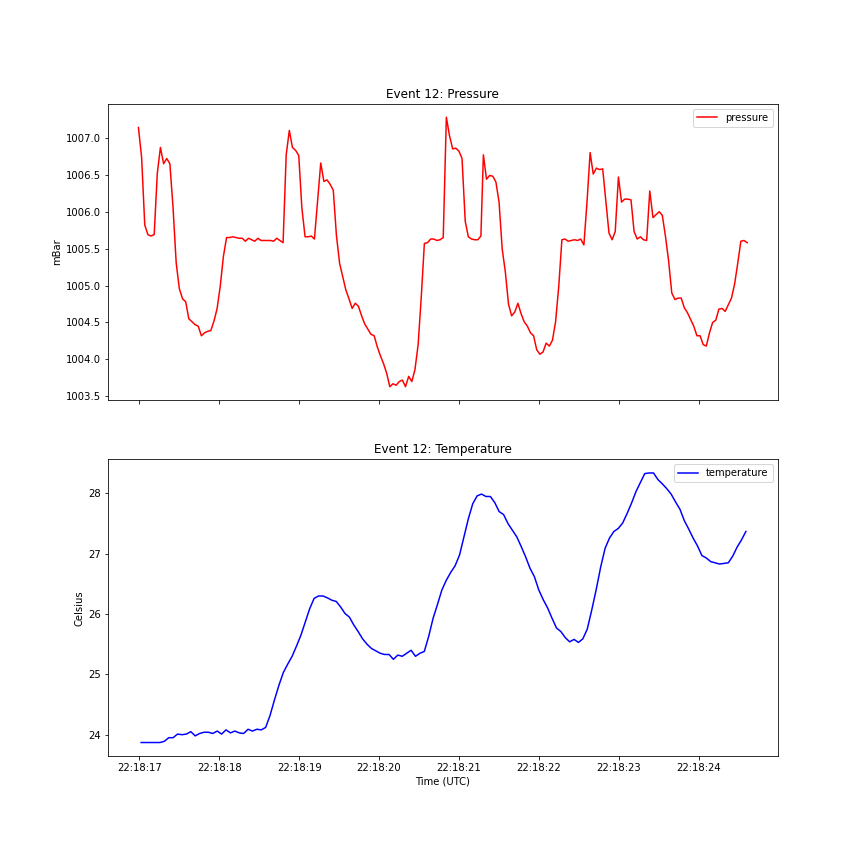

The file beside this chart, header and first rows:
, id, value, date, type, event_id, event_type, frequency, start_time
0, 93834, 1007, 2021-02-10 22:18:16.990, pressure, 12, cough, 25.46, 2021-02-10 22:18:17.501
1, 93724, 23.87, 2021-02-10 22:18:17.024, temperature, 12, cough, 18.19, 2021-02-10 22:18:17.189
2, 93833, 1007, 2021-02-10 22:18:17.030, pressure, 12, cough, 25.46, 2021-02-10 22:18:17.501
3, 93832, 1006, 2021-02-10 22:18:17.069, pressure, 12, cough, 25.46, 2021-02-10 22:18:17.501
4, 93723, 23.87, 2021-02-10 22:18:17.079, temperature, 12, cough, 18.19, 2021-02-10 22:18:17.189
5, 93831, 1006, 2021-02-10 22:18:17.108, pressure, 12, cough, 25.46, 2021-02-10 22:18:17.501
6, 93722, 23.87, 2021-02-10 22:18:17.134, temperature, 12, cough, 18.19, 2021-02-10 22:18:17.189
7, 93830, 1006, 2021-02-10 22:18:17.147, pressure, 12, cough, 25.46, 2021-02-10 22:18:17.501
8, 93829, 1006, 2021-02-10 22:18:17.187, pressure, 12, cough, 25.46, 2021-02-10 22:18:17.501
9, 93721, 23.87, 2021-02-10 22:18:17.189, temperature, 12, cough, 18.19, 2021-02-10 22:18:17.189
10, 93828, 1007, 2021-02-10 22:18:17.226, pressure, 12, cough, 25.46, 2021-02-10 22:18:17.501
11, 94016, 23.87, 2021-02-10 22:18:17.259, temperature, 12, cough, 18.15, 2021-02-10 22:18:22.714
12, 93827, 1007, 2021-02-10 22:18:17.265, pressure, 12, cough, 25.46, 2021-02-10 22:18:17.501
13, 93826, 1007, 2021-02-10 22:18:17.305, pressure, 12, cough, 25.46, 2021-02-10 22:18:17.501
14, 94015, 23.89, 2021-02-10 22:18:17.314, temperature, 12, cough, 18.15, 2021-02-10 22:18:22.714
15, 93825, 1007, 2021-02-10 22:18:17.344, pressure, 12, cough, 25.46, 2021-02-10 22:18:17.501
16, 94014, 23.95, 2021-02-10 22:18:17.369, temperature, 12, cough, 18.15, 2021-02-10 22:18:22.714
17, 93824, 1007, 2021-02-10 22:18:17.383, pressure, 12, cough, 25.46, 2021-02-10 22:18:17.501
18, 93823, 1006, 2021-02-10 22:18:17.422, pressure, 12, cough, 25.46, 2021-02-10 22:18:17.501
19, 94013, 23.95, 2021-02-10 22:18:17.424, temperature, 12, cough, 18.15, 2021-02-10 22:18:22.714
20, 93822, 1005, 2021-02-10 22:18:17.462, pressure, 12, cough, 25.46, 2021-02-10 22:18:17.501
21, 94012, 24.01, 2021-02-10 22:18:17.479, temperature, 12, cough, 18.15, 2021-02-10 22:18:22.714
22, 93821, 1005, 2021-02-10 22:18:17.501, pressure, 12, cough, 25.46, 2021-02-10 22:18:17.501
23, 94011, 24.0, 2021-02-10 22:18:17.535, temperature, 12, cough, 18.15, 2021-02-10 22:18:22.714
24, 94112, 1005, 2021-02-10 22:18:17.542, pressure, 12, cough, 25.46, 2021-02-10 22:18:21.273
25, 94111, 1005, 2021-02-10 22:18:17.581, pressure, 12, cough, 25.46, 2021-02-10 22:18:21.273
26, 94010, 24.01, 2021-02-10 22:18:17.590, temperature, 12, cough, 18.15, 2021-02-10 22:18:22.714
27, 94110, 1005, 2021-02-10 22:18:17.620, pressure, 12, cough, 25.46, 2021-02-10 22:18:21.273
28, 94009, 24.05, 2021-02-10 22:18:17.645, temperature, 12, cough, 18.15, 2021-02-10 22:18:22.714
29, 94109, 1005, 2021-02-10 22:18:17.660, pressure, 12, cough, 25.46, 2021-02-10 22:18:21.273
30, 94108, 1004, 2021-02-10 22:18:17.699, pressure, 12, cough, 25.46, 2021-02-10 22:18:21.273
31, 94008, 23.98, 2021-02-10 22:18:17.700, temperature, 12, cough, 18.15, 2021-02-10 22:18:22.714
32, 94107, 1004, 2021-02-10 22:18:17.738, pressure, 12, cough, 25.46, 2021-02-10 22:18:21.273
33, 94007, 24.02, 2021-02-10 22:18:17.755, temperature, 12, cough, 18.15, 2021-02-10 22:18:22.714
34, 94106, 1004, 2021-02-10 22:18:17.777, pressure, 12, cough, 25.46, 2021-02-10 22:18:21.273
35, 94006, 24.04, 2021-02-10 22:18:17.810, temperature, 12, cough, 18.15, 2021-02-10 22:18:22.714
36, 94105, 1004, 2021-02-10 22:18:17.817, pressure, 12, cough, 25.46, 2021-02-10 22:18:21.273
37, 94104, 1004, 2021-02-10 22:18:17.856, pressure, 12, cough, 25.46, 2021-02-10 22:18:21.273
38, 94005, 24.04, 2021-02-10 22:18:17.865, temperature, 12, cough, 18.15, 2021-02-10 22:18:22.714
39, 94103, 1004, 2021-02-10 22:18:17.895, pressure, 12, cough, 25.46, 2021-02-10 22:18:21.273
40, 94004, 24.02, 2021-02-10 22:18:17.920, temperature, 12, cough, 18.15, 2021-02-10 22:18:22.714
41, 94102, 1005, 2021-02-10 22:18:17.935, pressure, 12, cough, 25.46, 2021-02-10 22:18:21.273
42, 94101, 1005, 2021-02-10 22:18:17.974, pressure, 12, cough, 25.46, 2021-02-10 22:18:21.273
43, 94003, 24.06, 2021-02-10 22:18:17.975, temperature, 12, cough, 18.15, 2021-02-10 22:18:22.714
44, 94100, 1005, 2021-02-10 22:18:18.013, pressure, 12, cough, 25.46, 2021-02-10 22:18:21.273
45, 94002, 24.01, 2021-02-10 22:18:18.030, temperature, 12, cough, 18.15, 2021-02-10 22:18:22.714
46, 94099, 1005, 2021-02-10 22:18:18.052, pressure, 12, cough, 25.46, 2021-02-10 22:18:21.273
47, 94001, 24.08, 2021-02-10 22:18:18.085, temperature, 12, cough, 18.15, 2021-02-10 22:18:22.714
48, 94098, 1006, 2021-02-10 22:18:18.092, pressure, 12, cough, 25.46, 2021-02-10 22:18:21.273
49, 94097, 1006, 2021-02-10 22:18:18.131, pressure, 12, cough, 25.46, 2021-02-10 22:18:21.273
50, 94000, 24.03, 2021-02-10 22:18:18.141, temperature, 12, cough, 18.15, 2021-02-10 22:18:22.714
51, 94096, 1006, 2021-02-10 22:18:18.170, pressure, 12, cough, 25.46, 2021-02-10 22:18:21.273
52, 93999, 24.06, 2021-02-10 22:18:18.196, temperature, 12, cough, 18.15, 2021-02-10 22:18:22.714
53, 94095, 1006, 2021-02-10 22:18:18.209, pressure, 12, cough, 25.46, 2021-02-10 22:18:21.273
54, 94094, 1006, 2021-02-10 22:18:18.249, pressure, 12, cough, 25.46, 2021-02-10 22:18:21.273
55, 93998, 24.03, 2021-02-10 22:18:18.251, temperature, 12, cough, 18.15, 2021-02-10 22:18:22.714
56, 94093, 1006, 2021-02-10 22:18:18.288, pressure, 12, cough, 25.46, 2021-02-10 22:18:21.273
57, 93997, 24.02, 2021-02-10 22:18:18.306, temperature, 12, cough, 18.15, 2021-02-10 22:18:22.714
58, 94092, 1006, 2021-02-10 22:18:18.327, pressure, 12, cough, 25.46, 2021-02-10 22:18:21.273
59, 93996, 24.09, 2021-02-10 22:18:18.361, temperature, 12, cough, 18.15, 2021-02-10 22:18:22.714
... 273 more rows
